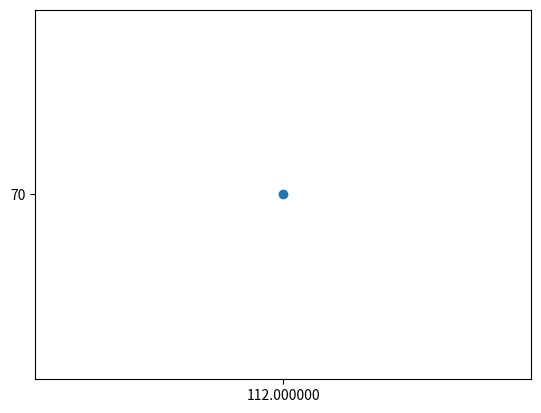

Write the Python code that produced this figure.
import numpy as np
from collections import Counter
from itertools import combinations, permutations, product
from sympy.utilities.iterables import multiset_permutations
import matplotlib.pyplot as plt

import sys
outfile = sys.argv[0].split('.')[0] + '.dat'
# 0-1 is in x-y plane
# 0-2 is in y-z
# 0-3 is in x-z

# 1-2 is in x-z plane
# 1-3 is in y-z plane

# 2-3 is in x-y plane

# if we rotate by 180 degrees around z axis, 1 becomes 0, 2 becomes 3
# so now we can copy 0-1, 0-2 and 0-3 to 1-0, 1-3 and 1-2
# (taking the negative of the cluster shifts in the x and y axes)

# if we rotate by 180 degrees around x axis, 2 becomes 0, 1 becomes 3
# so now we can copy 0-1, 0-2 and 0-3 to 2-3, 2-0 and 2-1
# (taking the negative of the cluster shifts in the y and z axes)

# if we rotate by 180 degrees around y axis, 3 becomes 0, 1 becomes 2
# so now we can copy 0-1, 0-2 and 0-3 to 3-2, 3-1 and 3-0
# (taking the negative of the cluster shifts in the x and z axes)

bond_connectivities = np.array([[0, 1, 0, 0, 0],
                       [0, 1, 1, 0, 0],
                       [0, 1, 0, 1, 0],
                       [0, 1, 1, 1, 0],
                       [0, 2, 0, 0, 0],
                       [0, 2, 0, 1, 0],
                       [0, 2, 0, 0, 1],
                       [0, 2, 0, 1, 1],
                       [0, 3, 0, 0, 0],
                       [0, 3, 1, 0, 0],
                       [0, 3, 0, 0, 1],
                       [0, 3, 1, 0, 1],

                       [1, 0, 0, 0, 0],
                       [1, 0, -1, 0, 0],
                       [1, 0, 0, -1, 0],
                       [1, 0, -1, -1, 0],
                       [1, 3, 0, 0, 0],
                       [1, 3, 0, -1, 0],
                       [1, 3, 0, 0, 1],
                       [1, 3, 0, -1, 1],
                       [1, 2, 0, 0, 0],
                       [1, 2, -1, 0, 0],
                       [1, 2, 0, 0, 1],
                       [1, 2, -1, 0, 1],

                       [2, 3, 0, 0, 0],
                       [2, 3, 1, 0, 0],
                       [2, 3, 0, -1, 0],
                       [2, 3, 1, -1, 0],
                       [2, 0, 0, 0, 0],
                       [2, 0, 0, -1, 0],
                       [2, 0, 0, 0, -1],
                       [2, 0, 0, -1, -1],
                       [2, 1, 0, 0, 0],
                       [2, 1, 1, 0, 0],
                       [2, 1, 0, 0, -1],
                       [2, 1, 1, 0, -1],

                       [3, 2, 0, 0, 0],
                       [3, 2, -1, 0, 0],
                       [3, 2, 0, 1, 0],
                       [3, 2, -1, 1, 0],
                       [3, 1, 0, 0, 0],
                       [3, 1, 0, 1, 0],
                       [3, 1, 0, 0, -1],
                       [3, 1, 0, 1, -1],
                       [3, 0, 0, 0, 0],
                       [3, 0, -1, 0, 0],
                       [3, 0, 0, 0, -1],
                       [3, 0, -1, 0, -1]])

# occupancies (there will be 70^4 = 24.01 million of these!)

bond_energies = np.array([[0., 1.],
                          [1., 0.]])

c = np.array([0, 0, 0, 0, 1, 1, 1, 1])
pc = np.array(list(multiset_permutations(c))).reshape(70, 2, 2, 2)

c0 = np.array([0, 0, 0, 0, 0, 0, 0, 0])
pc0 = np.array(list(multiset_permutations(c0))).reshape(1, 2, 2, 2)

c1 = np.array([1, 1, 1, 1, 1, 1, 1, 1])
pc1 = np.array(list(multiset_permutations(c1))).reshape(1, 2, 2, 2)

xc = list(range(2))
clusters = np.array(list(product(xc, xc, xc)))

cls = product(clusters, bond_connectivities)
bonds = []
for cl in cls:
    bonds.append([[cl[1][0], cl[0][0], cl[0][1], cl[0][2]],
                  [cl[1][1], (cl[0][0]+cl[1][2])%2, (cl[0][1]+cl[1][3])%2, (cl[0][2]+cl[1][4])%2]])

bonds = np.array(bonds, dtype='int')

energies = Counter()
for i, d in enumerate(product(pc, pc0, pc0, pc1)):
    if i%1000 == 0:
        print(i)
    e = np.sum([bond_energies[d[bond[0][0]][bond[0][1]][bond[0][2]][bond[0][3]],
                              d[bond[1][0]][bond[1][1]][bond[1][2]][bond[1][3]]]
                for bond in bonds])
    e_str = '{0:.6f}'.format(e/2.)
    energies[e_str] += 1

    if i%25000 == 0:
        keys = sorted(list(energies.keys()))
        values = [energies[key] for key in keys]
        energy_levels_and_degeneracies = np.array([keys, values]).T
        np.savetxt(outfile, energy_levels_and_degeneracies, delimiter=" ", fmt="%s")

keys = sorted(list(energies.keys()))
values = [energies[key] for key in keys]
energy_levels_and_degeneracies = np.array([keys, values]).T
np.savetxt(outfile, energy_levels_and_degeneracies, delimiter=" ", fmt="%s")


plt.scatter(energy_levels_and_degeneracies[:,0], energy_levels_and_degeneracies[:,1])
plt.show()
